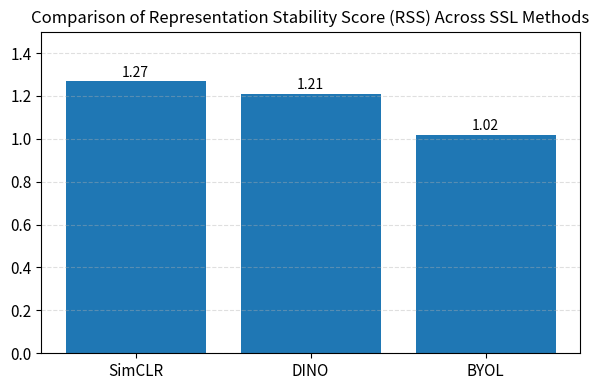

The script that saved this image:
import matplotlib.pyplot as plt

models = ["SimCLR", "DINO", "BYOL"]
rss = [1.27, 1.21, 1.02]

plt.figure(figsize=(6,4))

bars = plt.bar(models, rss)

# Value labels
for i, v in enumerate(rss):
    plt.text(i, v + 0.02, f"{v:.2f}", ha='center', fontsize=10)

plt.xticks(fontsize=11)
plt.yticks(fontsize=11)
plt.title("Comparison of Representation Stability Score (RSS) Across SSL Methods", fontsize=12)

plt.ylim(0, 1.5)

plt.grid(axis='y', linestyle='--', alpha=0.4)

plt.tight_layout()
plt.savefig("rss_final.png", dpi=300)
plt.show()
